Photos from the image-classification dataset "images" in the GitHub repository PMPSA/bouteille. Its 3 classes are: Evian, pins, Volvic.

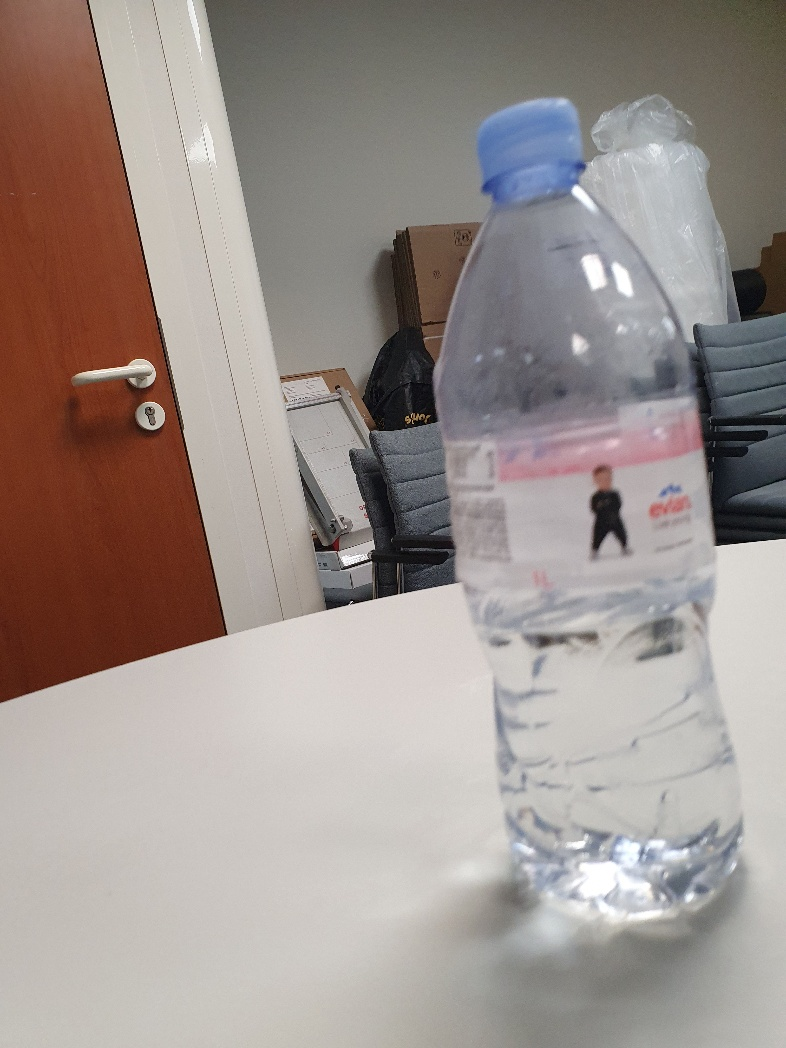
Label: Evian

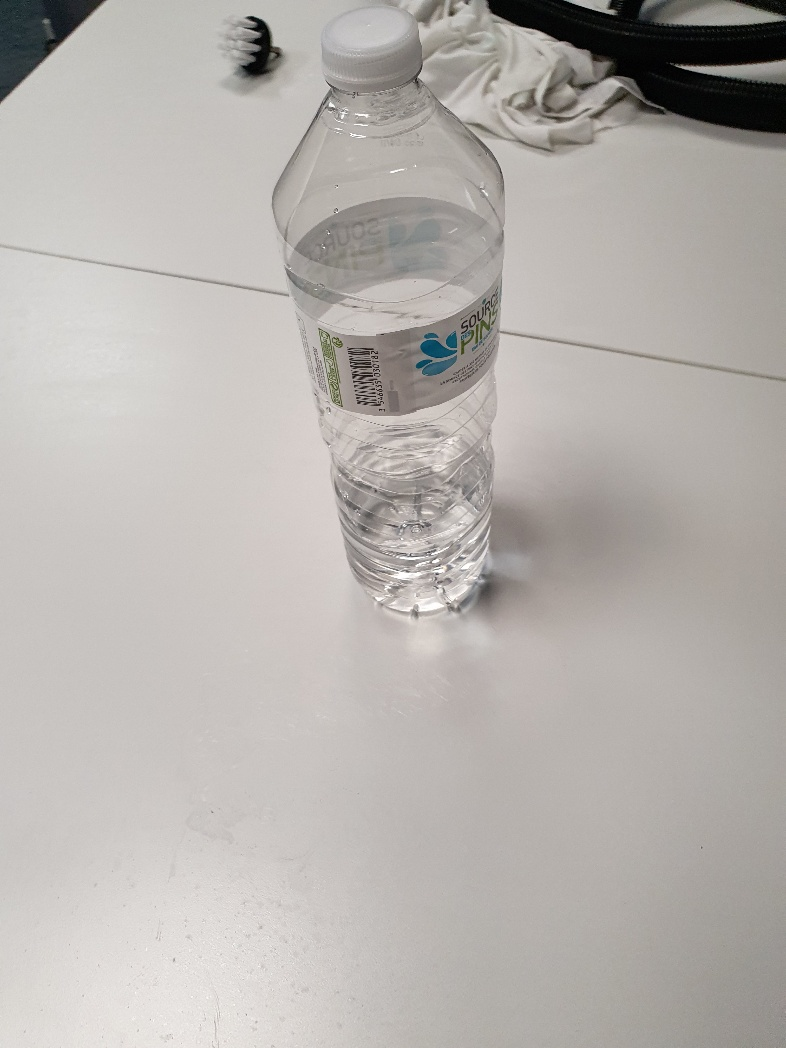
Label: pins

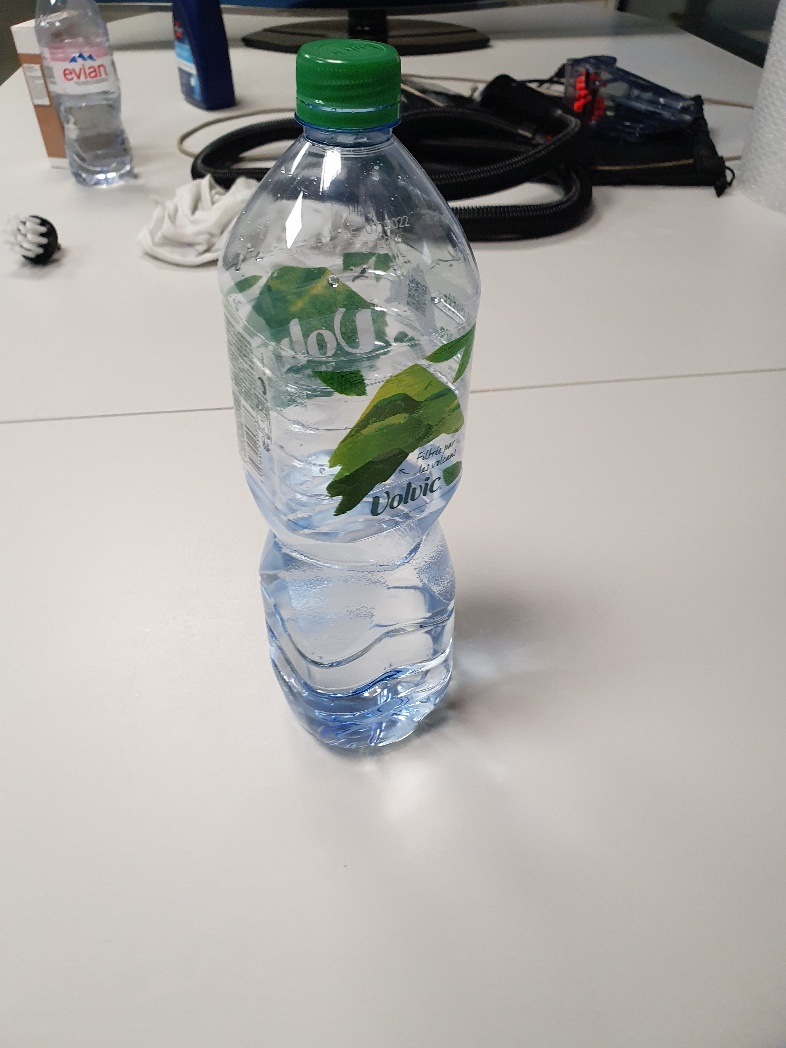
Label: Volvic

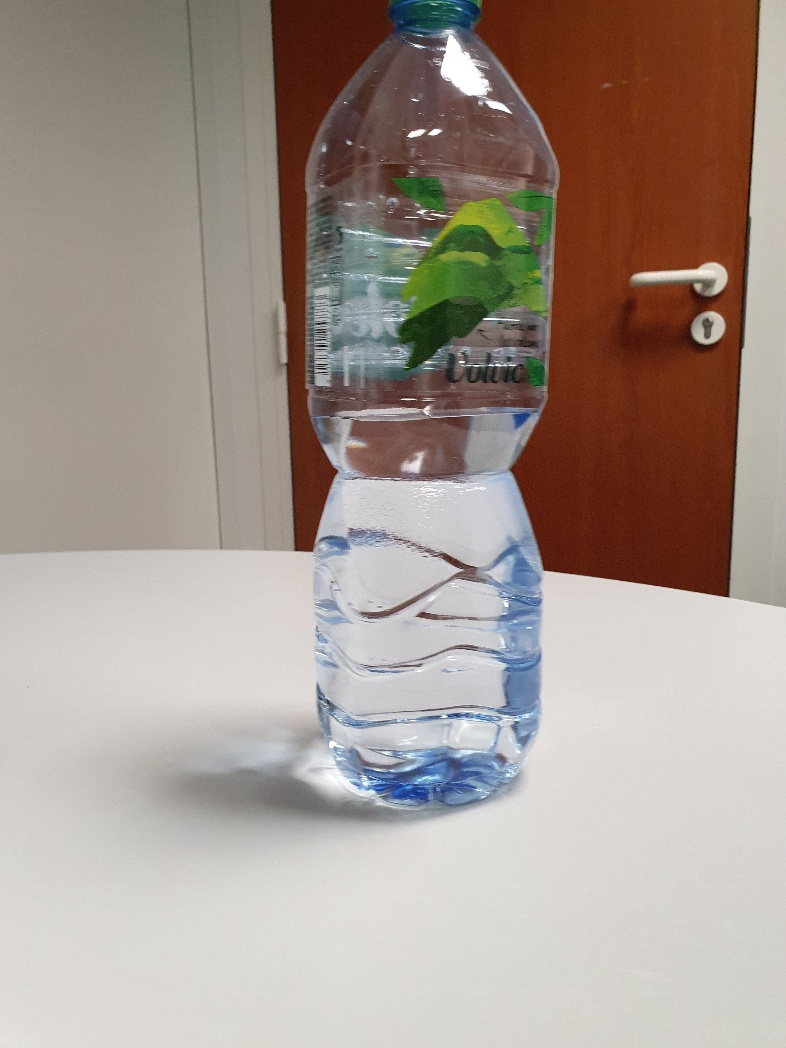
Label: Volvic

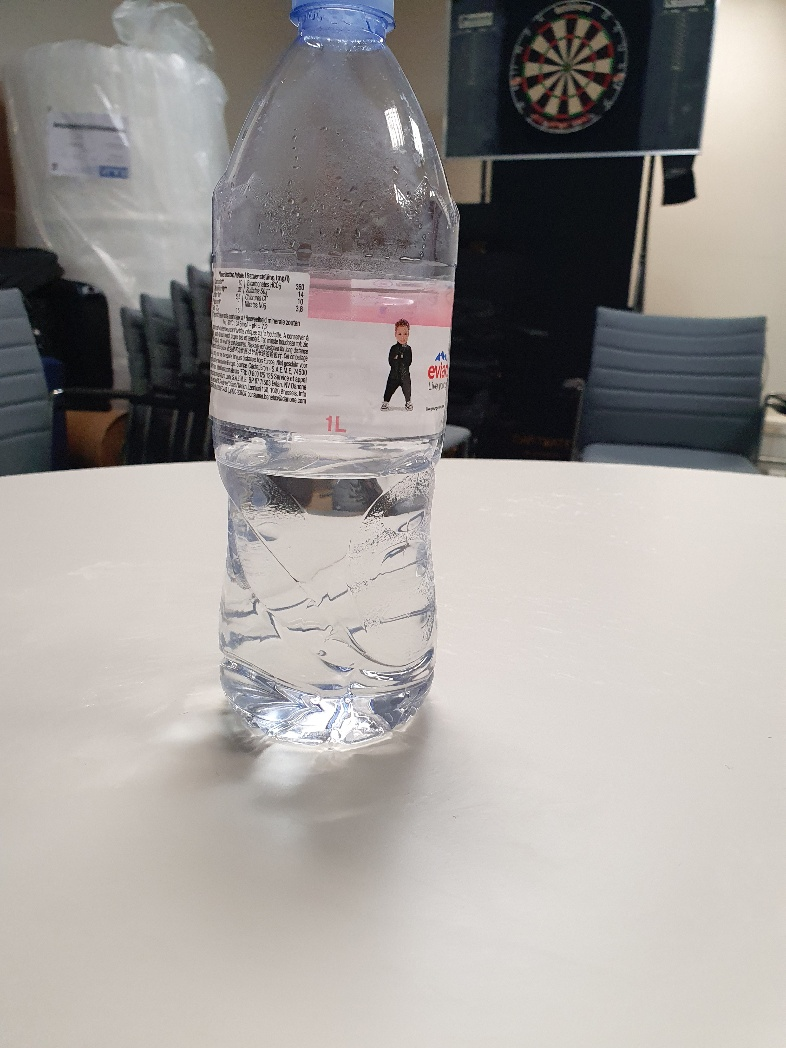
Label: Evian

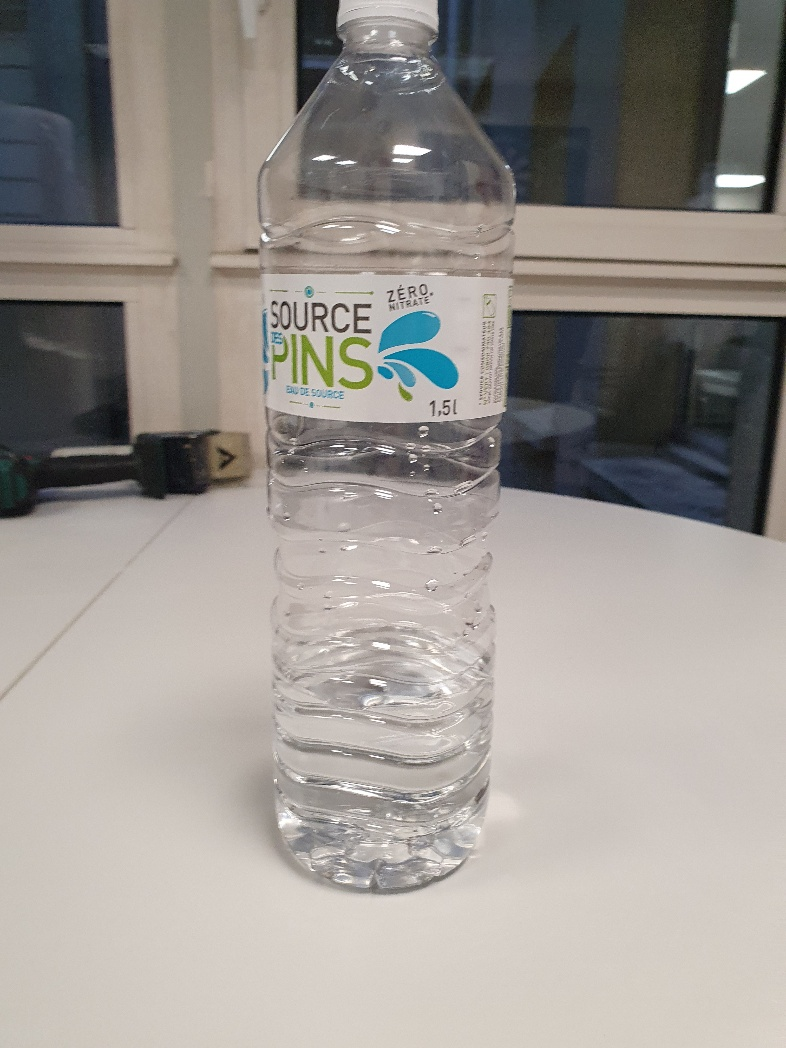
Label: pins
